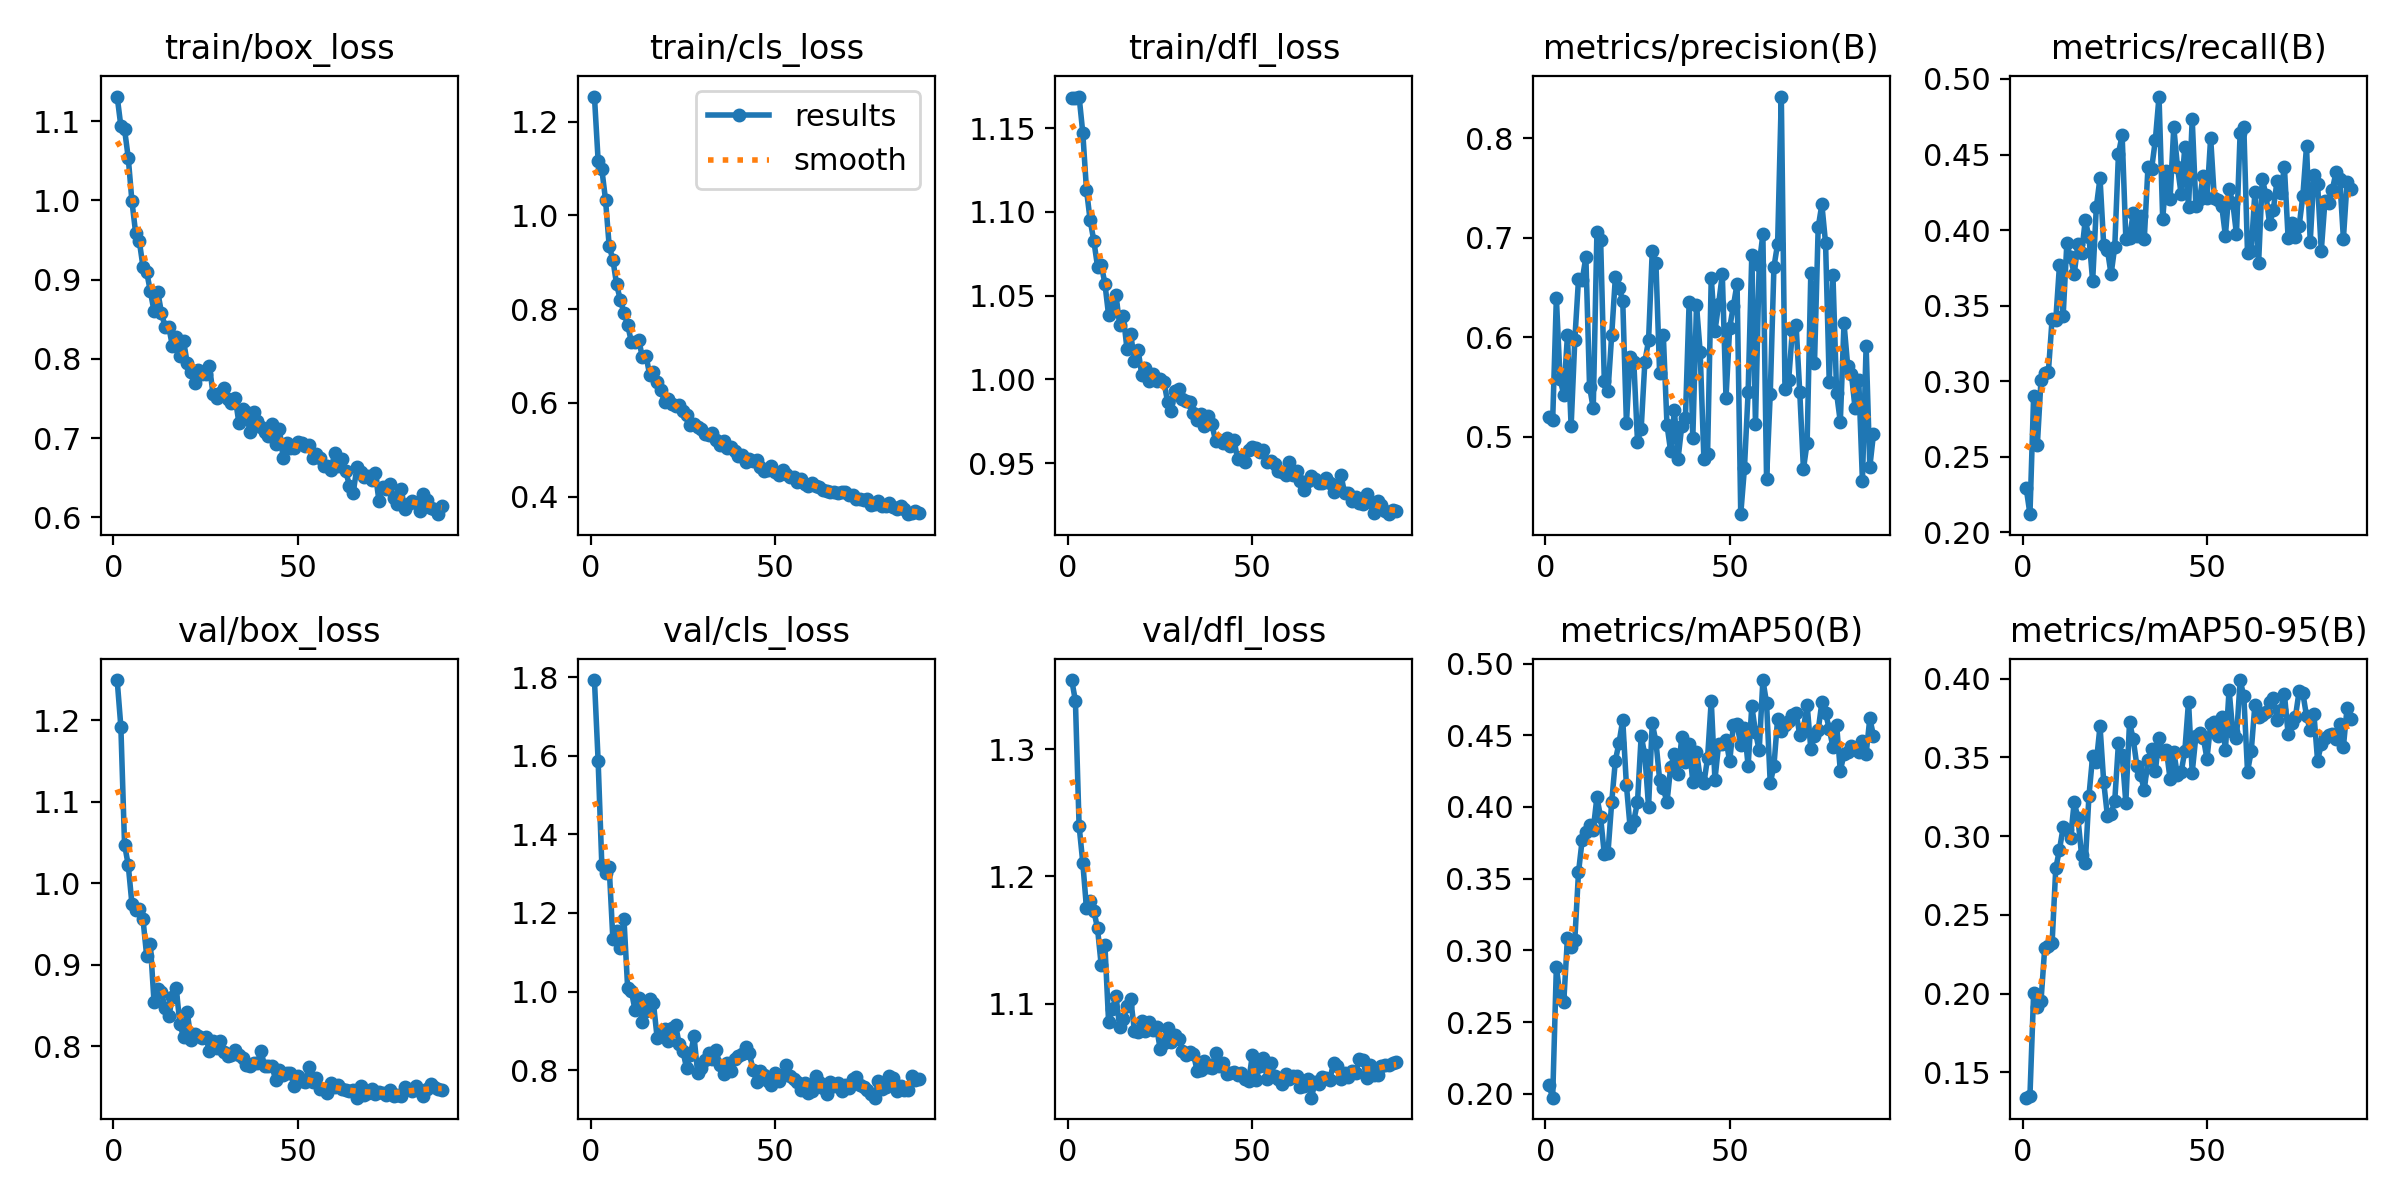

The data file committed next to this chart (first rows):
epoch, time, train/box_loss, train/cls_loss, train/dfl_loss, metrics/precision(B), metrics/recall(B), metrics/mAP50(B), metrics/mAP50-95(B), val/box_loss, val/cls_loss, val/dfl_loss, lr/pg0, lr/pg1, lr/pg2
1, 85.82, 1.131, 1.253, 1.168, 0.5198, 0.229, 0.2059, 0.134, 1.25, 1.792, 1.355, 0.0003323, 0.0003323, 0.0671
2, 160, 1.094, 1.116, 1.168, 0.5167, 0.212, 0.1974, 0.1353, 1.192, 1.586, 1.338, 0.0006612, 0.0006612, 0.0341
3, 233.1, 1.09, 1.099, 1.169, 0.6399, 0.2904, 0.2887, 0.2005, 1.048, 1.322, 1.24, 0.0009858, 0.0009858, 0.001091
4, 306.2, 1.054, 1.033, 1.147, 0.5578, 0.2578, 0.2678, 0.1917, 1.022, 1.302, 1.211, 0.0009802, 0.0009802, 0.0009802
5, 379.5, 0.999, 0.9343, 1.113, 0.5424, 0.3009, 0.264, 0.1955, 0.9747, 1.316, 1.175, 0.0009736, 0.0009736, 0.0009736
6, 452.2, 0.9591, 0.9056, 1.095, 0.6018, 0.3054, 0.3085, 0.229, 0.9677, 1.133, 1.181, 0.000967, 0.000967, 0.000967
7, 525, 0.9486, 0.8527, 1.083, 0.5104, 0.3063, 0.3022, 0.2302, 0.9684, 1.155, 1.173, 0.0009604, 0.0009604, 0.0009604
8, 597.9, 0.9161, 0.8204, 1.067, 0.5974, 0.341, 0.3074, 0.232, 0.956, 1.11, 1.159, 0.0009538, 0.0009538, 0.0009538
9, 670.9, 0.9096, 0.7922, 1.069, 0.6583, 0.3404, 0.3544, 0.2796, 0.9106, 1.186, 1.13, 0.0009472, 0.0009472, 0.0009472
10, 743.9, 0.8851, 0.7663, 1.057, 0.6574, 0.3766, 0.3771, 0.2913, 0.9255, 1.01, 1.146, 0.0009406, 0.0009406, 0.0009406
11, 816.8, 0.8601, 0.7308, 1.038, 0.6807, 0.3432, 0.3825, 0.3057, 0.8538, 1.001, 1.086, 0.000934, 0.000934, 0.000934
12, 889.9, 0.8848, 0.7303, 1.045, 0.5505, 0.3912, 0.3876, 0.3042, 0.8703, 0.9535, 1.096, 0.0009274, 0.0009274, 0.0009274
13, 963, 0.8582, 0.7349, 1.05, 0.5286, 0.3819, 0.3842, 0.2988, 0.8664, 0.9825, 1.106, 0.0009208, 0.0009208, 0.0009208
14, 1036, 0.8401, 0.6974, 1.033, 0.7062, 0.3708, 0.4069, 0.3215, 0.8461, 0.9215, 1.081, 0.0009142, 0.0009142, 0.0009142
15, 1109, 0.8399, 0.6998, 1.038, 0.6981, 0.3909, 0.3927, 0.3117, 0.8374, 0.9504, 1.088, 0.0009076, 0.0009076, 0.0009076
16, 1182, 0.8157, 0.6591, 1.018, 0.5562, 0.3846, 0.367, 0.2879, 0.8597, 0.98, 1.098, 0.000901, 0.000901, 0.000901
17, 1255, 0.8277, 0.6667, 1.027, 0.5462, 0.4066, 0.3683, 0.2831, 0.8718, 0.9701, 1.104, 0.0008944, 0.0008944, 0.0008944
18, 1328, 0.8029, 0.6456, 1.011, 0.6021, 0.3953, 0.4032, 0.3256, 0.8273, 0.883, 1.079, 0.0008878, 0.0008878, 0.0008878
19, 1401, 0.823, 0.6279, 1.018, 0.6605, 0.3662, 0.4324, 0.3509, 0.8111, 0.8932, 1.078, 0.0008812, 0.0008812, 0.0008812
20, 1474, 0.7941, 0.6018, 1.003, 0.6498, 0.4153, 0.4448, 0.3471, 0.8417, 0.9046, 1.086, 0.0008746, 0.0008746, 0.0008746
21, 1547, 0.7837, 0.6089, 1.007, 0.6366, 0.4345, 0.4607, 0.3698, 0.8079, 0.8737, 1.079, 0.000868, 0.000868, 0.000868
22, 1620, 0.7701, 0.5967, 0.9993, 0.5136, 0.3899, 0.415, 0.3344, 0.8149, 0.9062, 1.086, 0.0008614, 0.0008614, 0.0008614
23, 1693, 0.7853, 0.5929, 1.003, 0.5801, 0.387, 0.3858, 0.313, 0.8119, 0.9148, 1.079, 0.0008548, 0.0008548, 0.0008548
24, 1767, 0.7809, 0.5959, 0.9991, 0.5752, 0.3707, 0.3905, 0.3141, 0.8095, 0.8656, 1.081, 0.0008482, 0.0008482, 0.0008482
25, 1839, 0.7812, 0.5823, 1, 0.4952, 0.389, 0.4033, 0.3226, 0.8114, 0.848, 1.064, 0.0008416, 0.0008416, 0.0008416
26, 1913, 0.7913, 0.5737, 0.9988, 0.5083, 0.4506, 0.4497, 0.3593, 0.7941, 0.805, 1.069, 0.000835, 0.000835, 0.000835
27, 1986, 0.7558, 0.5521, 0.9866, 0.5755, 0.4628, 0.436, 0.3518, 0.8061, 0.8393, 1.081, 0.0008284, 0.0008284, 0.0008284
28, 2059, 0.7502, 0.556, 0.981, 0.597, 0.3943, 0.4001, 0.3213, 0.7978, 0.8862, 1.07, 0.0008218, 0.0008218, 0.0008218
29, 2132, 0.7567, 0.5483, 0.9933, 0.6866, 0.3947, 0.4584, 0.3723, 0.8064, 0.7921, 1.075, 0.0008152, 0.0008152, 0.0008152
30, 2205, 0.7633, 0.5443, 0.9944, 0.6742, 0.4112, 0.4455, 0.3616, 0.7931, 0.8044, 1.072, 0.0008086, 0.0008086, 0.0008086
31, 2278, 0.7494, 0.5332, 0.9883, 0.5639, 0.3959, 0.4192, 0.3447, 0.7874, 0.8265, 1.063, 0.000802, 0.000802, 0.000802
32, 2351, 0.7446, 0.5312, 0.9873, 0.6022, 0.4096, 0.4131, 0.3389, 0.7884, 0.8433, 1.06, 0.0007954, 0.0007954, 0.0007954
33, 2424, 0.7508, 0.5356, 0.9868, 0.512, 0.3939, 0.4033, 0.3294, 0.7945, 0.8295, 1.062, 0.0007888, 0.0007888, 0.0007888
34, 2497, 0.7196, 0.52, 0.9799, 0.4853, 0.4415, 0.428, 0.3485, 0.7889, 0.851, 1.061, 0.0007822, 0.0007822, 0.0007822
35, 2570, 0.7365, 0.5105, 0.9759, 0.527, 0.4406, 0.4367, 0.3554, 0.7852, 0.8127, 1.047, 0.0007756, 0.0007756, 0.0007756
36, 2643, 0.7331, 0.5186, 0.9792, 0.478, 0.4596, 0.4231, 0.3413, 0.7773, 0.7892, 1.048, 0.000769, 0.000769, 0.000769
37, 2717, 0.7077, 0.504, 0.9724, 0.5107, 0.4884, 0.4486, 0.3622, 0.7749, 0.8179, 1.055, 0.0007624, 0.0007624, 0.0007624
38, 2790, 0.7324, 0.5056, 0.9781, 0.519, 0.407, 0.4315, 0.3532, 0.7795, 0.7972, 1.051, 0.0007558, 0.0007558, 0.0007558
39, 2863, 0.721, 0.4979, 0.9734, 0.6351, 0.439, 0.4438, 0.3547, 0.7789, 0.8292, 1.05, 0.0007492, 0.0007492, 0.0007492
40, 2936, 0.7145, 0.4859, 0.9634, 0.4988, 0.4205, 0.4174, 0.3363, 0.794, 0.836, 1.061, 0.0007426, 0.0007426, 0.0007426
41, 3009, 0.7077, 0.4895, 0.9638, 0.6321, 0.4681, 0.4383, 0.3533, 0.7749, 0.8404, 1.051, 0.000736, 0.000736, 0.000736
42, 3082, 0.7025, 0.4734, 0.9623, 0.5851, 0.442, 0.4204, 0.3387, 0.7753, 0.8583, 1.053, 0.0007294, 0.0007294, 0.0007294
43, 3154, 0.7178, 0.4815, 0.9649, 0.4782, 0.4237, 0.4164, 0.3406, 0.7754, 0.8432, 1.045, 0.0007228, 0.0007228, 0.0007228
44, 3227, 0.6923, 0.4768, 0.96, 0.4823, 0.4552, 0.4341, 0.3542, 0.7577, 0.8013, 1.045, 0.0007162, 0.0007162, 0.0007162
45, 3300, 0.7115, 0.4783, 0.964, 0.66, 0.415, 0.4741, 0.3855, 0.7711, 0.7702, 1.046, 0.0007096, 0.0007096, 0.0007096
46, 3374, 0.6755, 0.4626, 0.9523, 0.6061, 0.4734, 0.4189, 0.3404, 0.7645, 0.7979, 1.044, 0.000703, 0.000703, 0.000703
47, 3446, 0.6938, 0.4551, 0.9538, 0.6333, 0.4159, 0.4437, 0.3637, 0.7669, 0.7887, 1.046, 0.0006964, 0.0006964, 0.0006964
48, 3519, 0.6875, 0.456, 0.9509, 0.6634, 0.4207, 0.4436, 0.3657, 0.7668, 0.7714, 1.04, 0.0006898, 0.0006898, 0.0006898
49, 3593, 0.6876, 0.4651, 0.9578, 0.539, 0.4361, 0.4469, 0.3626, 0.7506, 0.7628, 1.039, 0.0006832, 0.0006832, 0.0006832
50, 3665, 0.6952, 0.4523, 0.9594, 0.6096, 0.4213, 0.4318, 0.3492, 0.7637, 0.7923, 1.06, 0.0006766, 0.0006766, 0.0006766
51, 3738, 0.6939, 0.447, 0.9591, 0.6314, 0.4611, 0.4568, 0.371, 0.7567, 0.7721, 1.04, 0.00067, 0.00067, 0.00067
52, 3811, 0.6904, 0.4568, 0.9566, 0.6538, 0.421, 0.4577, 0.3728, 0.7558, 0.7869, 1.051, 0.0006634, 0.0006634, 0.0006634
53, 3884, 0.6911, 0.448, 0.9579, 0.4223, 0.4197, 0.4433, 0.3634, 0.7747, 0.814, 1.058, 0.0006568, 0.0006568, 0.0006568
54, 3957, 0.6754, 0.4425, 0.9505, 0.4683, 0.416, 0.4551, 0.3757, 0.7562, 0.7852, 1.041, 0.0006502, 0.0006502, 0.0006502
55, 4029, 0.6797, 0.4415, 0.9514, 0.5449, 0.3963, 0.4285, 0.3546, 0.7609, 0.7774, 1.053, 0.0006436, 0.0006436, 0.0006436
56, 4102, 0.6751, 0.4308, 0.9493, 0.6831, 0.4269, 0.4703, 0.393, 0.7474, 0.7697, 1.043, 0.000637, 0.000637, 0.000637
57, 4174, 0.665, 0.4384, 0.9451, 0.5125, 0.4182, 0.4522, 0.3663, 0.7468, 0.7496, 1.041, 0.0006304, 0.0006304, 0.0006304
58, 4246, 0.665, 0.4272, 0.9446, 0.6731, 0.3973, 0.4394, 0.362, 0.7428, 0.7665, 1.036, 0.0006238, 0.0006238, 0.0006238
59, 4318, 0.66, 0.423, 0.9431, 0.7033, 0.4645, 0.4885, 0.3991, 0.755, 0.7422, 1.045, 0.0006172, 0.0006172, 0.0006172
60, 4391, 0.6817, 0.4292, 0.951, 0.4573, 0.4681, 0.4726, 0.3887, 0.7495, 0.7469, 1.041, 0.0006106, 0.0006106, 0.0006106
... 29 more rows
